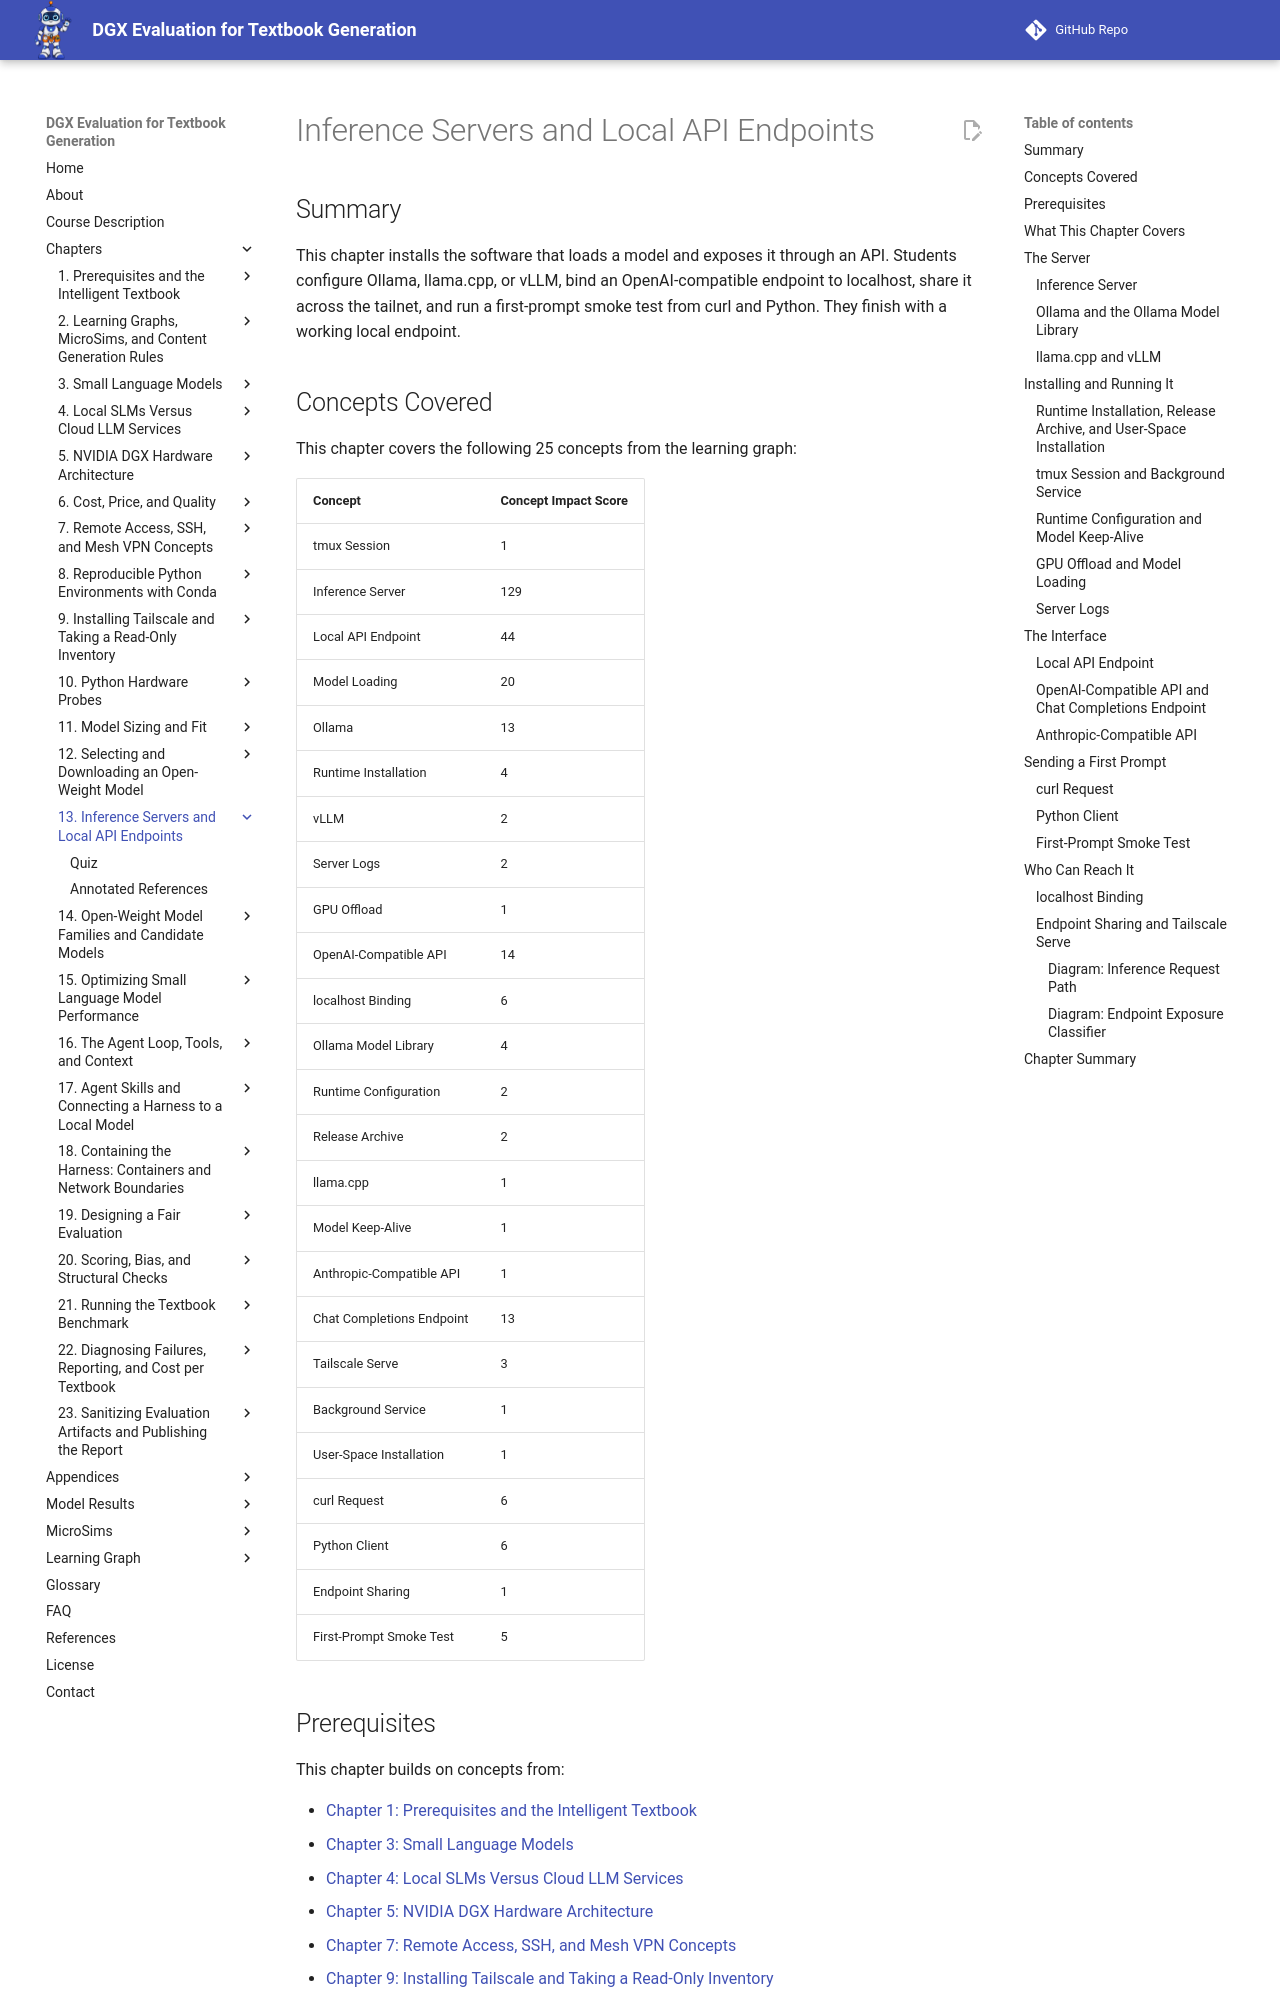

repository: dmccreary/dgx-eval · page: chapters/13-inference-servers/index.html · generator: mkdocs

---
title: "Inference Servers and Local API Endpoints"
description: "Installing the software that loads a model and exposes it through a local API: Ollama, llama.cpp, and vLLM compared, a localhost-bound OpenAI-compatible endpoint, sharing across the tailnet, and a first-prompt smoke test from curl and Python."
generated_by: claude skill chapter-content-generator
date: "2026-10-10 23:15:17"
version: 1.11
---

# Inference Servers and Local API Endpoints

## Summary

This chapter installs the software that loads a model and exposes it through an API. Students configure Ollama, llama.cpp, or vLLM, bind an OpenAI-compatible endpoint to localhost, share it across the tailnet, and run a first-prompt smoke test from curl and Python. They finish with a working local endpoint.

## Concepts Covered

This chapter covers the following 25 concepts from the learning graph:

| Concept | Concept Impact Score |
|---------|-----------------------|
| tmux Session | 1 |
| Inference Server | 129 |
| Local API Endpoint | 44 |
| Model Loading | 20 |
| Ollama | 13 |
| Runtime Installation | 4 |
| vLLM | 2 |
| Server Logs | 2 |
| GPU Offload | 1 |
| OpenAI-Compatible API | 14 |
| localhost Binding | 6 |
| Ollama Model Library | 4 |
| Runtime Configuration | 2 |
| Release Archive | 2 |
| llama.cpp | 1 |
| Model Keep-Alive | 1 |
| Anthropic-Compatible API | 1 |
| Chat Completions Endpoint | 13 |
| Tailscale Serve | 3 |
| Background Service | 1 |
| User-Space Installation | 1 |
| curl Request | 6 |
| Python Client | 6 |
| Endpoint Sharing | 1 |
| First-Prompt Smoke Test | 5 |

## Prerequisites

This chapter builds on concepts from:

- [Chapter 1: Prerequisites and the Intelligent Textbook](../01-intro-intelligent-textbooks/index.md)
- [Chapter 3: Small Language Models](../03-small-language-models/index.md)
- [Chapter 4: Local SLMs Versus Cloud LLM Services](../04-local-versus-cloud/index.md)
- [Chapter 5: NVIDIA DGX Hardware Architecture](../05-dgx-hardware-architecture/index.md)
- [Chapter 7: Remote Access, SSH, and Mesh VPN Concepts](../07-remote-access-ssh-mesh-vpn/index.md)
- [Chapter 9: Installing Tailscale and Taking a Read-Only Inventory](../09-tailscale-and-inventory/index.md)
- [Chapter 11: Model Sizing and Fit](../11-model-sizing-and-fit/index.md)
- [Chapter 12: Selecting and Downloading an Open-Weight Model](../12-selecting-downloading-models/index.md)

---

!!! mascot-welcome "From Files on Disk to an Answer on the Wire"
    ![Tera waving welcome](../../img/mascot/welcome.png){ class="mascot-admonition-img" }
    A model file does nothing until a server loads it and listens for requests. By the end of this chapter you will have a local endpoint that answers a prompt, bound so that only the right machines can reach it, and a smoke test that tells you in minutes whether it works. Measure first, then decide!

## What This Chapter Covers

You have a machine that is reachable, probed, and sized for a model, and a shortlist of models. This chapter connects them with the software in the middle. An inference server loads a model's weights into memory and exposes an interface that other programs call, which is how the harness of Chapters 16 and 17 will eventually reach the model.

The chapter compares the three servers a DGX evaluator is likely to meet, installs one without administrator rights, and keeps it running in a way that survives a dropped connection. It then covers the interface it exposes, decides who may reach it, and ends with a first prompt sent from `curl` and from Python, and a smoke test that makes that first prompt a repeatable check.

## The Server
